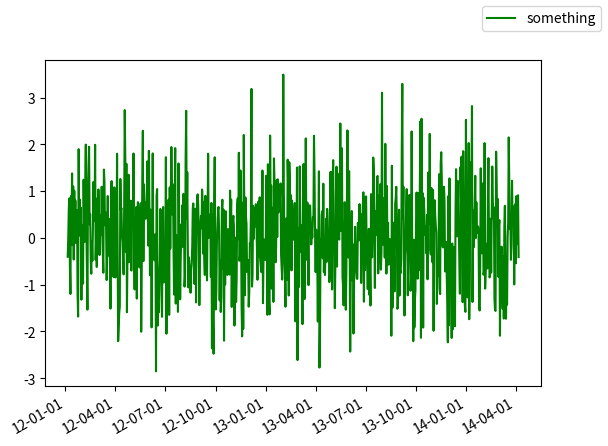

Python code for this plot:
#!/usr/bin/env python3
# -*- coding: utf-8 -*-
"""
Created on Mon Jan 28 16:12:27 2019

@author: xsxsz
"""

import numpy as np
import matplotlib as mpl
import matplotlib.pyplot as plt
import datetime

fig=plt.figure()
ax=plt.gca()
#print(type(ax))
start=datetime.datetime(2012,1,5)
end=datetime.datetime(2014,4,7)
delta=datetime.timedelta(days=1)
dates=mpl.dates.drange(start,end,delta)
values=np.random.randn(len(dates))
ax.plot_date(dates,values,color='g',linestyle='-',marker='',label='something')
date_format=mpl.dates.DateFormatter('%y-%m-%d')
ax.xaxis.set_major_formatter(date_format)
fig.autofmt_xdate()
fig.legend()